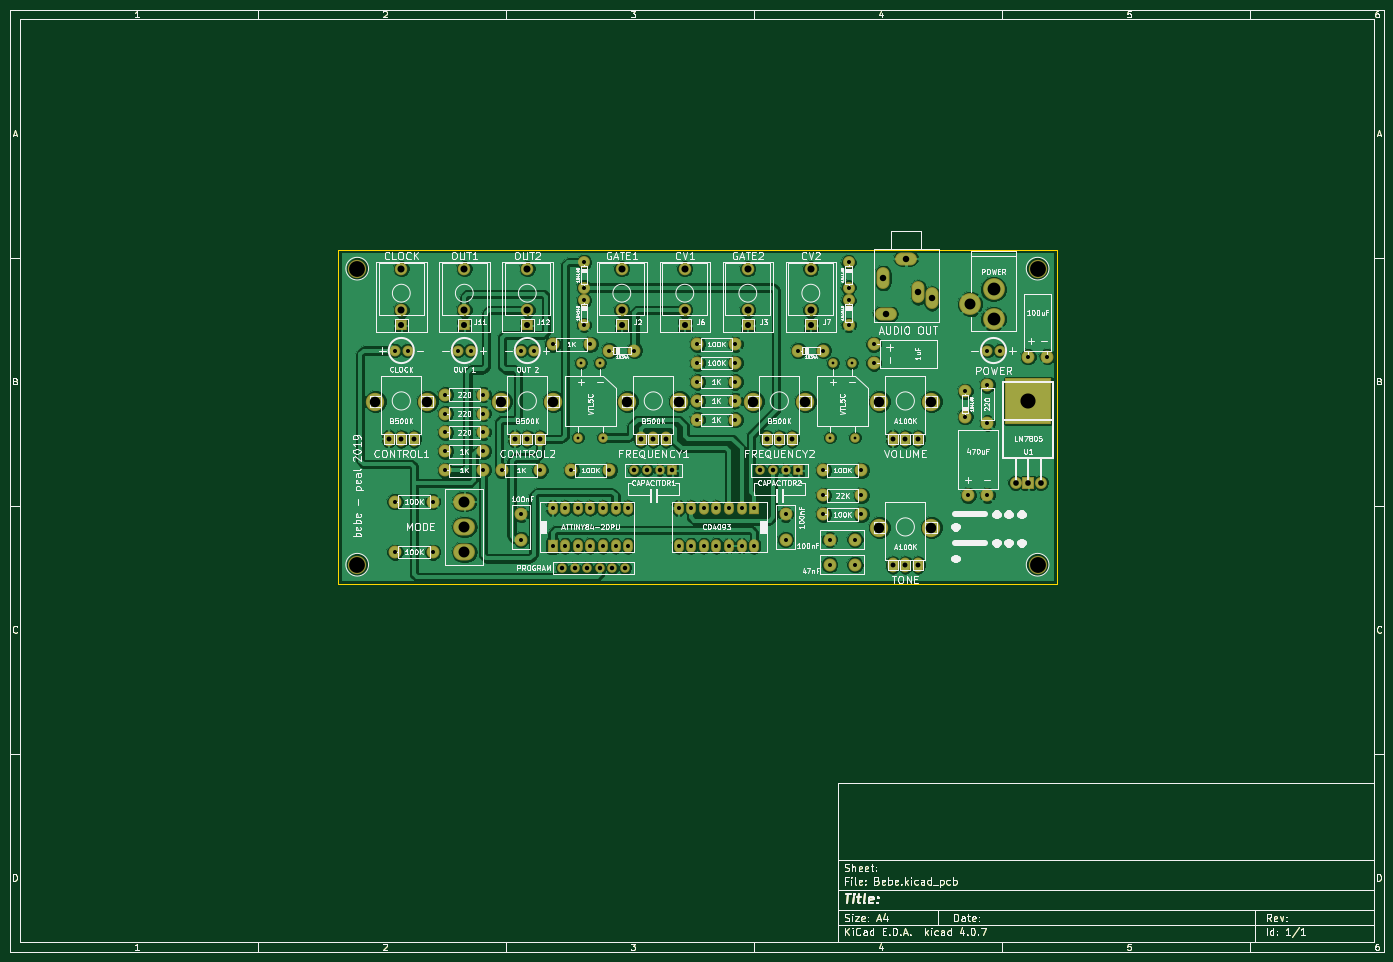
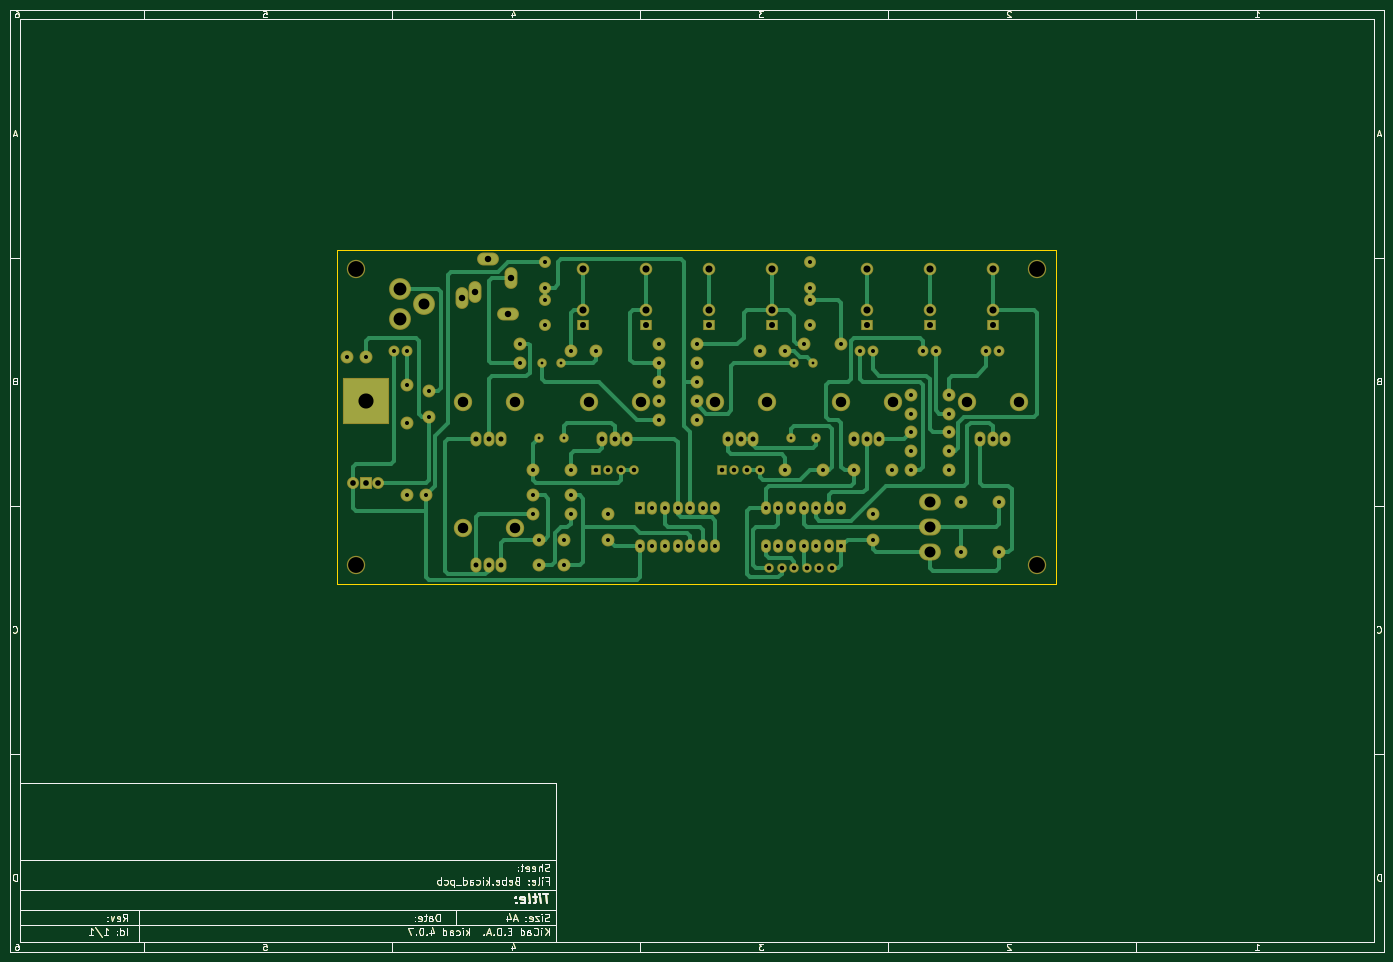
Circuit board: 10 layer files. Board 277.0 x 190.0 mm.
- bottom_copper: Bebe-B.Cu.gbr (52488 bytes)
- bottom_mask: Bebe-B.Mask.gbr (35065 bytes)
- paste: Bebe-B.Paste.gbr (29176 bytes)
- bottom_silk: Bebe-B.SilkS.gbr (29177 bytes)
- outline: Bebe-Edge.Cuts.gbr (29385 bytes)
- top_copper: Bebe-F.Cu.gbr (263392 bytes)
- top_mask: Bebe-F.Mask.gbr (35065 bytes)
- paste: Bebe-F.Paste.gbr (29176 bytes)
- top_silk: Bebe-F.SilkS.gbr (167121 bytes)
- drill: Bebe.drl (2848 bytes)

=== bottom_copper: Bebe-B.Cu.gbr (52488 bytes, source omitted) ===
=== bottom_mask: Bebe-B.Mask.gbr (35065 bytes, source omitted) ===
=== paste: Bebe-B.Paste.gbr (29176 bytes, source omitted) ===
=== bottom_silk: Bebe-B.SilkS.gbr (29177 bytes, source omitted) ===
=== outline: Bebe-Edge.Cuts.gbr (29385 bytes, source omitted) ===
=== top_copper: Bebe-F.Cu.gbr (263392 bytes, source omitted) ===
=== top_mask: Bebe-F.Mask.gbr (35065 bytes, source omitted) ===
=== paste: Bebe-F.Paste.gbr (29176 bytes, source omitted) ===
=== top_silk: Bebe-F.SilkS.gbr (167121 bytes, source omitted) ===
=== drill: Bebe.drl ===
M48
;DRILL file {KiCad 4.0.7} date 12/03/19 08:57:26
;FORMAT={-:-/ absolute / inch / decimal}
FMAT,2
INCH,TZ
T1C0.022
T2C0.032
T3C0.036
T4C0.039
T5C0.045
T6C0.048
T7C0.051
T8C0.056
T9C0.056
T10C0.083
T11C0.087
T12C0.102
T13C0.120
T14C0.126
%
G90
G05
M72
T1
X4.9002Y-3.7906
X4.9254Y-3.2
X5.075Y-3.2
X5.1002Y-3.7906
X6.9002Y-3.7906
X6.9254Y-3.2
X7.075Y-3.2
X7.1002Y-3.7906
T2
X3.45Y-3.1
X3.45Y-4.3
X3.45Y-4.7
X3.55Y-3.1
X3.75Y-4.3
X3.75Y-4.7
X3.85Y-3.45
X3.85Y-3.6
X3.85Y-3.75
X3.85Y-3.9
X3.85Y-4.05
X3.95Y-3.1
X4.05Y-3.1
X4.15Y-3.45
X4.15Y-3.6
X4.15Y-3.75
X4.15Y-3.9
X4.15Y-4.05
X4.3Y-4.05
X4.45Y-3.1
X4.45Y-4.4
X4.45Y-4.6
X4.55Y-3.1
X4.6Y-4.05
X4.7Y-3.05
X4.7Y-4.35
X4.7Y-4.65
X4.8Y-4.35
X4.8Y-4.65
X4.85Y-4.05
X4.9Y-4.35
X4.9Y-4.65
X4.95Y-2.4
X4.95Y-2.6
X4.95Y-2.7
X4.95Y-2.9
X5.Y-3.05
X5.Y-4.35
X5.Y-4.65
X5.1Y-4.35
X5.1Y-4.65
X5.15Y-3.1
X5.15Y-4.05
X5.2Y-4.35
X5.2Y-4.65
X5.3Y-4.35
X5.3Y-4.65
X5.35Y-3.1
X5.7Y-4.35
X5.7Y-4.65
X5.8Y-4.35
X5.8Y-4.65
X5.85Y-3.05
X5.85Y-3.2
X5.85Y-3.35
X5.85Y-3.5
X5.85Y-3.65
X5.9Y-4.35
X5.9Y-4.65
X6.Y-4.35
X6.Y-4.65
X6.1Y-4.35
X6.1Y-4.65
X6.15Y-3.05
X6.15Y-3.2
X6.15Y-3.35
X6.15Y-3.5
X6.15Y-3.65
X6.2Y-4.35
X6.2Y-4.65
X6.3Y-4.35
X6.3Y-4.65
X6.55Y-4.4
X6.55Y-4.6
X6.65Y-3.1
X6.85Y-3.1
X6.85Y-4.05
X6.85Y-4.25
X6.85Y-4.4
X6.9Y-4.6
X6.9Y-4.8
X7.05Y-2.4
X7.05Y-2.6
X7.05Y-2.7
X7.05Y-2.9
X7.1Y-4.6
X7.1Y-4.8
X7.15Y-4.05
X7.15Y-4.25
X7.15Y-4.4
X7.25Y-3.05
X7.25Y-3.2
X7.975Y-3.425
X7.975Y-3.625
X8.Y-4.25
X8.15Y-3.1
X8.15Y-3.375
X8.15Y-3.675
X8.15Y-4.25
X8.25Y-3.1
X8.475Y-3.15
X8.625Y-3.15
T3
X4.775Y-4.825
X4.875Y-4.825
X4.975Y-4.825
X5.075Y-4.825
X5.175Y-4.825
X5.275Y-4.825
X5.35Y-4.05
X5.45Y-4.05
X5.55Y-4.05
X5.65Y-4.05
X6.35Y-4.05
X6.45Y-4.05
X6.55Y-4.05
X6.65Y-4.05
T4
X3.4Y-3.8
X3.5Y-3.8
X3.6Y-3.8
X4.4Y-3.8
X4.5Y-3.8
X4.6Y-3.8
X5.4Y-3.8
X5.5Y-3.8
X5.6Y-3.8
X6.4Y-3.8
X6.5Y-3.8
X6.6Y-3.8
X7.4Y-3.8
X7.4Y-4.8
X7.5Y-3.8
X7.5Y-4.8
X7.6Y-3.8
X7.6Y-4.8
T5
X8.375Y-4.15
X8.475Y-4.15
X8.575Y-4.15
T6
X3.5Y-2.9
X4.Y-2.9
X4.5Y-2.9
X5.25Y-2.9
X5.75Y-2.9
X6.25Y-2.9
X6.75Y-2.9
T7
X7.325Y-2.525
X7.3447Y-2.8124
X7.5061Y-2.3715
X7.6045Y-2.6392
X7.7108Y-2.6864
T8
X3.5Y-2.778
X4.Y-2.778
X4.5Y-2.778
X5.25Y-2.778
X5.75Y-2.778
X6.25Y-2.778
X6.75Y-2.778
T9
X3.5Y-2.4512
X4.Y-2.4512
X4.5Y-2.4512
X5.25Y-2.4512
X5.75Y-2.4512
X6.25Y-2.4512
X6.75Y-2.4512
T10
X3.2933Y-3.5047
X3.7067Y-3.5047
X4.2933Y-3.5047
X4.7067Y-3.5047
X5.2933Y-3.5047
X5.7067Y-3.5047
X6.2933Y-3.5047
X6.7067Y-3.5047
X7.2933Y-3.5047
X7.2933Y-4.5047
X7.7067Y-3.5047
X7.7067Y-4.5047
T11
X4.Y-4.3
X4.Y-4.5
X4.Y-4.7
X8.015Y-2.7319
T12
X8.2Y-2.6138
X8.2Y-2.85
T13
X8.475Y-3.5
T14
X3.15Y-2.45
X3.15Y-4.8
X8.55Y-2.45
X8.55Y-4.8
T0
M30
